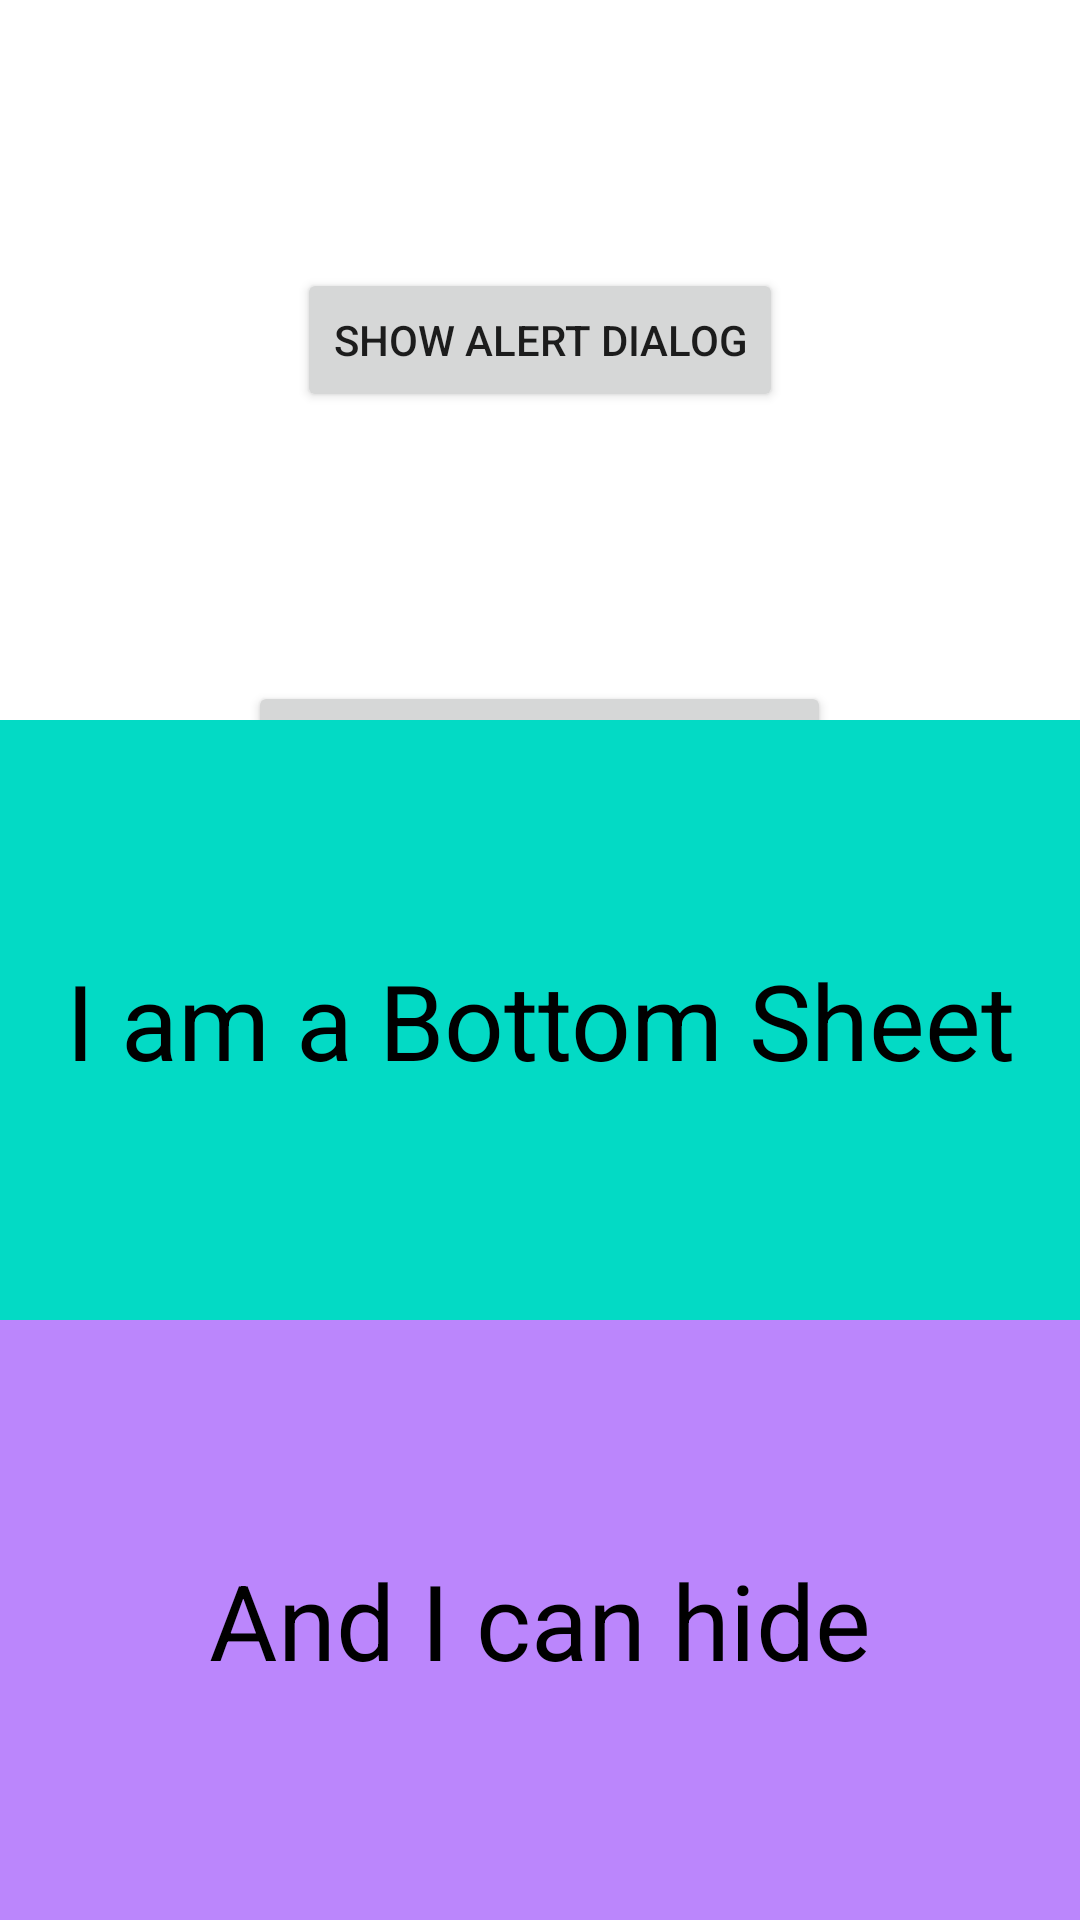

This screen was rendered from an Android layout file. Write that file and the resources it references.
<!-- AndroidManifest.xml: application theme Theme.Razvii_pt10 -->
<!-- res/layout/activity_main.xml -->
<?xml version="1.0" encoding="utf-8"?>
<androidx.coordinatorlayout.widget.CoordinatorLayout xmlns:android="http://schemas.android.com/apk/res/android"
    xmlns:tools="http://schemas.android.com/tools"
    android:layout_width="match_parent"
    android:layout_height="match_parent"
    tools:context=".MainActivity">

    <LinearLayout
        android:layout_width="match_parent"
        android:layout_height="match_parent"
        android:orientation="vertical">

        <View
            android:layout_width="wrap_content"
            android:layout_height="0dp"
            android:layout_weight="1" />

        <Button
            android:id="@+id/btnAlertDialog"
            android:layout_width="wrap_content"
            android:layout_height="wrap_content"
            android:layout_gravity="center"
            android:text="@string/show_alert_dialog" />

        <View
            android:layout_width="wrap_content"
            android:layout_height="0dp"
            android:layout_weight="1" />

        <Button
            android:id="@+id/btnDialogFragment"
            android:layout_width="wrap_content"
            android:layout_height="wrap_content"
            android:layout_gravity="center"
            android:text="@string/show_dialog_fragment" />

        <View
            android:layout_width="wrap_content"
            android:layout_height="0dp"
            android:layout_weight="1" />

        <Button
            android:id="@+id/btnBottomSheetXml"
            android:layout_width="wrap_content"
            android:layout_height="wrap_content"
            android:layout_gravity="center"
            android:text="@string/show_bottom_sheet_from_xml" />

        <View
            android:layout_width="wrap_content"
            android:layout_height="0dp"
            android:layout_weight="1" />

        <Button
            android:id="@+id/btnBottomSheetFragment"
            android:layout_width="wrap_content"
            android:layout_height="wrap_content"
            android:layout_gravity="center"
            android:text="@string/show_bottom_sheet_from_fragment" />

        <View
            android:layout_width="wrap_content"
            android:layout_height="0dp"
            android:layout_weight="1" />


    </LinearLayout>

    <include layout="@layout/bottom_sheet_xml" />
</androidx.coordinatorlayout.widget.CoordinatorLayout>
<!-- res/layout/bottom_sheet_xml.xml (included above) -->
<?xml version="1.0" encoding="utf-8"?>
<androidx.constraintlayout.widget.ConstraintLayout xmlns:android="http://schemas.android.com/apk/res/android"
    xmlns:app="http://schemas.android.com/apk/res-auto"
    android:id="@+id/bottomSheet"
    android:layout_width="match_parent"
    android:layout_height="wrap_content"
    app:behavior_hideable="true"
    app:behavior_skipCollapsed="false"
    app:layout_behavior="com.google.android.material.bottomsheet.BottomSheetBehavior">

    <TextView
        android:id="@+id/top"
        android:layout_width="match_parent"
        android:layout_height="200dp"
        android:background="@color/teal_200"
        android:gravity="center"
        android:text="@string/i_am_a_bottom_sheet"
        android:textColor="@color/black"
        android:textSize="35sp"
        app:layout_constraintEnd_toEndOf="parent"
        app:layout_constraintStart_toStartOf="parent"
        app:layout_constraintTop_toTopOf="parent" />

    <TextView
        android:id="@+id/middle"
        android:layout_width="match_parent"
        android:layout_height="200dp"
        android:background="@color/purple_200"
        android:gravity="center"
        android:text="@string/and_i_can_hide"
        android:textColor="@color/black"
        android:textSize="35sp"
        app:layout_constraintEnd_toEndOf="parent"
        app:layout_constraintStart_toStartOf="parent"
        app:layout_constraintTop_toBottomOf="@+id/top" />


</androidx.constraintlayout.widget.ConstraintLayout>
<!-- resources referenced by this layout -->
<resources>
  <string name="and_i_can_hide">And I can hide</string>
  <string name="i_am_a_bottom_sheet">I am a Bottom Sheet</string>
  <string name="show_alert_dialog">Show Alert Dialog</string>
  <string name="show_bottom_sheet_from_fragment">Show Bottom Sheet from fragment</string>
  <string name="show_bottom_sheet_from_xml">Show Bottom Sheet from xml</string>
  <string name="show_dialog_fragment">Show Dialog Fragment</string>
  <style name="Theme.Razvii_pt10" parent="Theme.MaterialComponents.DayNight.DarkActionBar">
          
          <item name="colorPrimary">@color/purple_500</item>
          <item name="colorPrimaryVariant">@color/purple_700</item>
          <item name="colorOnPrimary">@color/white</item>
          
          <item name="colorSecondary">@color/teal_200</item>
          <item name="colorSecondaryVariant">@color/teal_700</item>
          <item name="colorOnSecondary">@color/black</item>
          
          <item name="android:statusBarColor" tools:targetApi="l">?attr/colorPrimaryVariant</item>
          
      </style>
  <!-- not gathered from this repository: default colours our renderer supplied (Android Studio template values) -->
  <color name="purple_200">#FFBB86FC</color>
  <color name="purple_500">#FF6200EE</color>
  <color name="purple_700">#FF3700B3</color>
  <color name="teal_200">#FF03DAC5</color>
  <color name="teal_700">#FF018786</color>
  <color name="black">#FF000000</color>
  <color name="white">#FFFFFFFF</color>
</resources>
